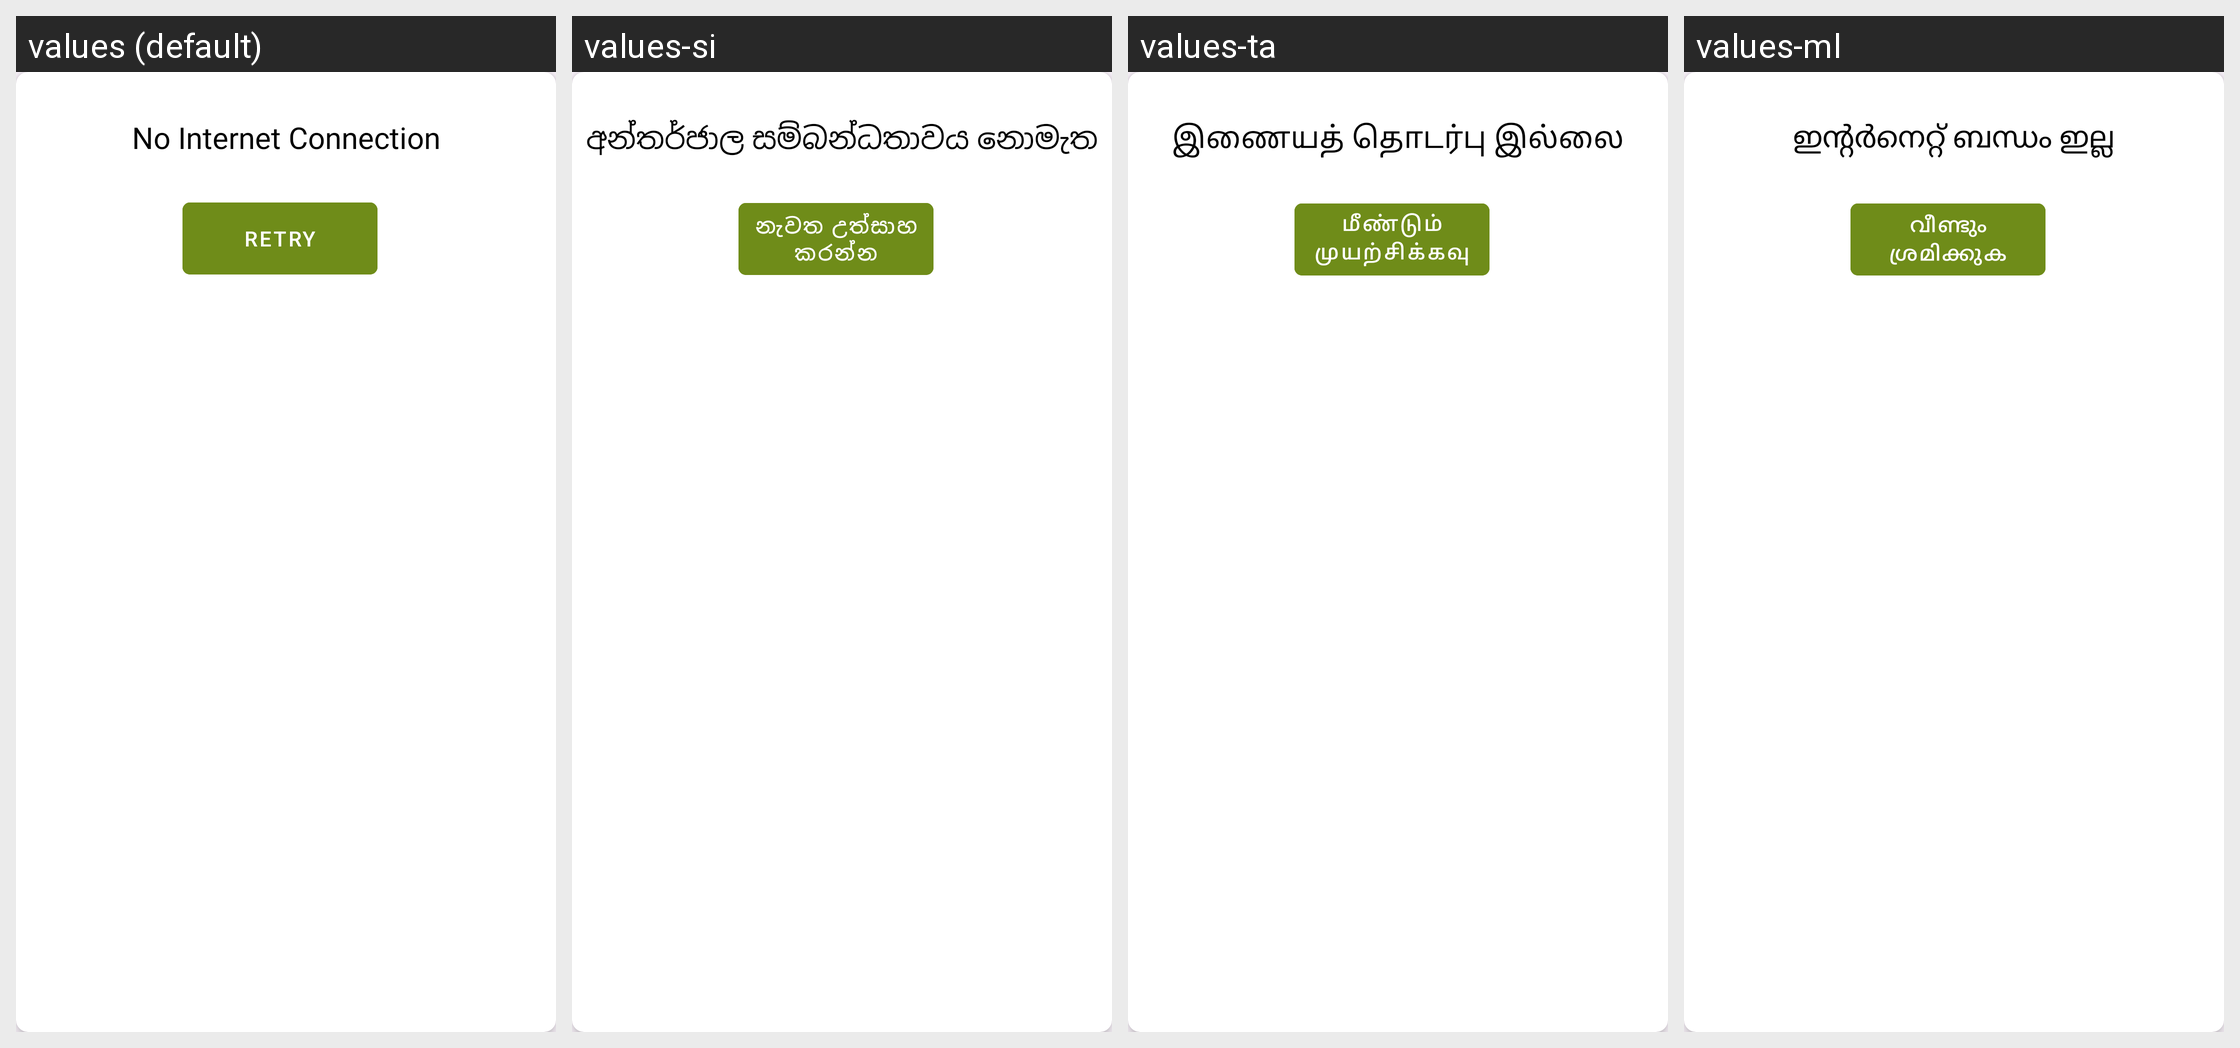

The Android screen above is rendered under several locales of the same app. Produce the string resources it draws, with the default and per-locale values.
Android screen res/layout/dialog_no_internet.xml rendered under 4 locales, left to right: values (default), values-si, values-ta, values-ml. Device: Nexus 5 (rendered at 1080×1920; each locale shown at half size, 540×960, under a caption strip naming it); theme Theme.Ticket.
Other locales in the repository, not shown: values-en, values-hi, values-kn, values-mr, values-pa, values-te.
Strings drawn on this screen, with the default value and each locale's value (text and hints the layout hard-codes, and strings that could not be matched under every locale, appear in the picture but are not listed):

no_internet_connection
  values: No Internet Connection
  values-si: අන්තර්ජාල සම්බන්ධතාවය නොමැත
  values-ta: இணையத் தொடர்பு இல்லை
  values-ml: ഇന്റര്‍നെറ്റ് ബന്ധം ഇല്ല

retry
  values: Retry
  values-si: නැවත උත්සාහ කරන්න
  values-ta: மீண்டும் முயற்சிக்கவும்
  values-ml: വീണ്ടും ശ്രമിക്കുക
